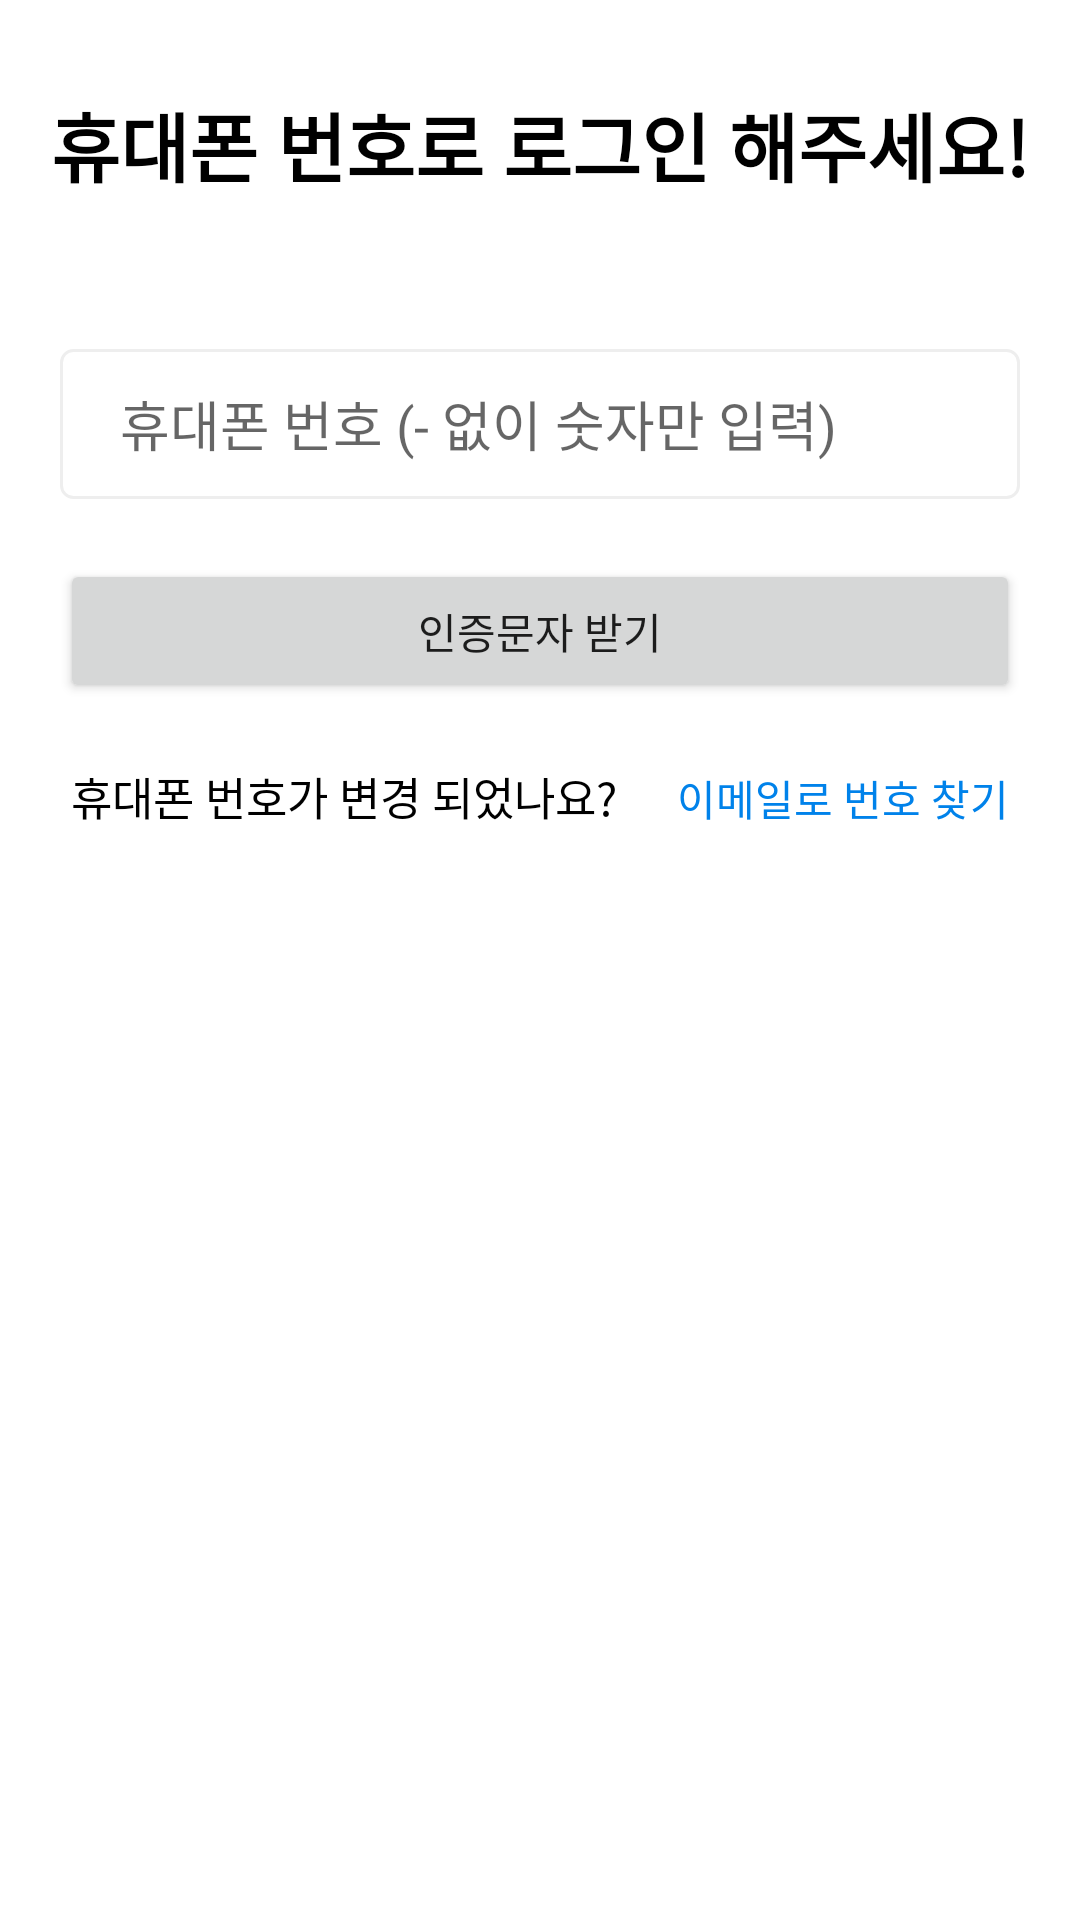

Android layout source for this screen:
<!-- AndroidManifest.xml: application theme Theme.Market -->
<!-- res/layout/activity_login.xml -->
<?xml version="1.0" encoding="utf-8"?>
<androidx.constraintlayout.widget.ConstraintLayout xmlns:android="http://schemas.android.com/apk/res/android"
    xmlns:app="http://schemas.android.com/apk/res-auto"
    xmlns:tools="http://schemas.android.com/tools"
    android:layout_width="match_parent"
    android:layout_height="match_parent"
    tools:context=".login">

    <TextView
        android:id="@+id/login_logo"
        android:layout_width="wrap_content"
        android:layout_height="wrap_content"
        android:text="휴대폰 번호로 로그인 해주세요!"
        android:textSize="25sp"
        android:textColor="@color/black"
        app:layout_constraintTop_toTopOf="parent"
        app:layout_constraintLeft_toLeftOf="parent"
        app:layout_constraintRight_toRightOf="parent"
        android:layout_marginTop="30dp"
        android:textStyle="bold">

    </TextView>

    <EditText
        android:id="@+id/login_phone"
        android:layout_width="320dp"
        android:layout_height="50dp"
        app:layout_constraintTop_toBottomOf="@+id/login_logo"
        app:layout_constraintLeft_toLeftOf="parent"
        app:layout_constraintRight_toRightOf="parent"
        android:layout_marginTop="50dp"
        android:paddingLeft="20dp"
        android:hint="휴대폰 번호 (- 없이 숫자만 입력)"
        android:inputType="number"
        android:maxLength="11"
        android:background="@drawable/shape_edittext">

    </EditText>

    <Button
        android:id="@+id/login_verification"
        android:layout_width="320dp"
        android:layout_height="wrap_content"
        app:layout_constraintTop_toBottomOf="@+id/login_phone"
        app:layout_constraintLeft_toLeftOf="parent"
        app:layout_constraintRight_toRightOf="parent"
        android:text="인증문자 받기"
        android:layout_marginTop="20dp">

    </Button>

    <LinearLayout
        android:layout_width="wrap_content"
        android:layout_height="wrap_content"
        android:orientation="horizontal"
        app:layout_constraintTop_toBottomOf="@+id/login_verification"
        app:layout_constraintLeft_toLeftOf="parent"
        app:layout_constraintRight_toRightOf="parent"
        android:layout_marginTop="20dp">

        <TextView
            android:id="@+id/login_lost"
            android:layout_width="wrap_content"
            android:layout_height="wrap_content"
            android:text="휴대폰 번호가 변경 되었나요?"
            android:textSize="15sp"
            app:layout_constraintTop_toBottomOf="@+id/login_verification"
            app:layout_constraintLeft_toLeftOf="parent"
            app:layout_constraintRight_toRightOf="parent"
            android:textColor="@color/black">

        </TextView>

        <TextView
            android:id="@+id/login_find"
            android:layout_width="wrap_content"
            android:layout_height="wrap_content"
            android:text="이메일로 번호 찾기"
            android:textColor="#0082EA"
            app:layout_constraintTop_toBottomOf="@+id/login_verification"
            app:layout_constraintLeft_toRightOf="@+id/login_lost"
            android:layout_marginLeft="20dp">

        </TextView>


    </LinearLayout>

    <EditText
        android:id="@+id/verification_input"
        android:layout_width="320dp"
        android:layout_height="wrap_content"
        app:layout_constraintTop_toBottomOf="@+id/login_verification"
        app:layout_constraintLeft_toLeftOf="parent"
        app:layout_constraintRight_toRightOf="parent"
        android:visibility="invisible"
        android:layout_marginTop="20dp"
        android:hint="인증번호 입력"
        android:inputType="number"
        android:maxLength="6">

    </EditText>


    <Button
        android:id="@+id/login_start"
        android:layout_width="320dp"
        android:layout_height="wrap_content"
        app:layout_constraintLeft_toLeftOf="parent"
        app:layout_constraintRight_toRightOf="parent"
        app:layout_constraintBottom_toBottomOf="parent"
        android:layout_marginBottom="30dp"
        android:text="동의하고 시작하기"
        android:textSize="20dp"
        android:visibility="invisible">

    </Button>










</androidx.constraintlayout.widget.ConstraintLayout>
<!-- resources referenced by this layout -->
<resources>
  <color name="black">#FF000000</color>
  <!-- drawable shape_edittext (drawable) -->
  <?xml version="1.0" encoding="utf-8"?>
  <selector xmlns:android="http://schemas.android.com/apk/res/android">
      <item android:state_focused="true">
  
          <shape xmlns:android="http://schemas.android.com/apk/res/android" android:shape="rectangle">
  
              <stroke
  
                  android:width="1dp"
  
                  android:color="#5555FF" />
  
              <corners android:radius="4dp"/>
  
              <solid
  
                  android:color="#FFFFFF" />
  
          </shape>
  
  
  
      </item>
  
      <item android:state_focused="false">
  
          <shape xmlns:android="http://schemas.android.com/apk/res/android" android:shape="rectangle">
  
              <stroke
  
                  android:width="1dp"
  
                  android:color="#EEEEEE" />
  
              <corners android:radius="4dp"/>
  
              <solid
  
                  android:color="#FFFFFF" />
  
          </shape>
  
  
  
      </item>
  </selector>
  <style name="Theme.Market" parent="Theme.MaterialComponents.DayNight.DarkActionBar">
          
          <item name="colorPrimary">#50ABF3</item>
          <item name="colorPrimaryVariant">@color/purple_700</item>
          <item name="colorOnPrimary">#FFFFFFFF</item>
          
          <item name="colorSecondary">@color/teal_200</item>
          <item name="colorSecondaryVariant">@color/teal_700</item>
          <item name="colorOnSecondary">@color/black</item>
          
          <item name="android:statusBarColor" tools:targetApi="l">?attr/colorPrimaryVariant</item>
          
      </style>
  <color name="purple_700">#FF3700B3</color>
  <color name="teal_200">#FF03DAC5</color>
  <color name="teal_700">#FF018786</color>
</resources>
